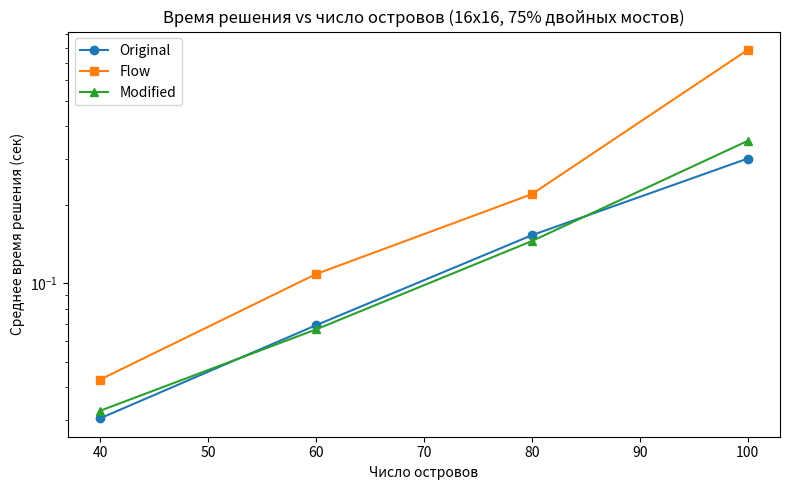

Recreate this plot in Python.
import matplotlib.pyplot as plt

islands = [40, 60, 80, 100]
original_75 = [0.0304, 0.0691, 0.1529, 0.3007]
flow_75 = [0.0428, 0.1085, 0.2197, 0.7841]
modified_75 = [0.0325, 0.0666, 0.1452, 0.3515]

plt.figure(figsize=(8,5))
plt.plot(islands, original_75, marker='o', label='Original')
plt.plot(islands, flow_75, marker='s', label='Flow')
plt.plot(islands, modified_75, marker='^', label='Modified')
plt.yscale('log')
plt.xlabel('Число островов')
plt.ylabel('Среднее время решения (сек)')
plt.title('Время решения vs число островов (16x16, 75% двойных мостов)')
plt.legend()
plt.tight_layout()
plt.savefig('islands_vs_time_75.png', dpi=300)
plt.show() 